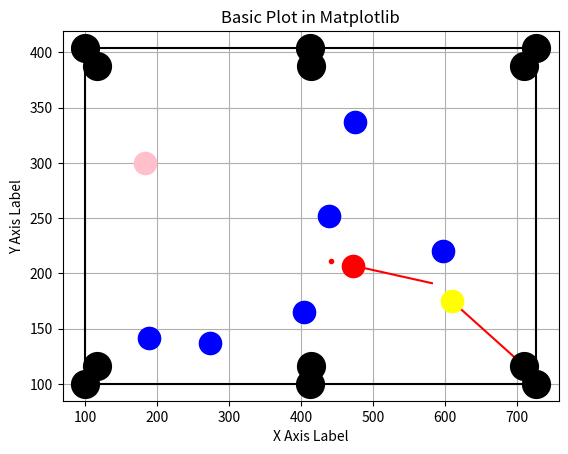

This chart was generated by the following Python code:
import random
import math
import sys
import time 
import numpy as np
import matplotlib.pyplot as plt
 
#inital condition
actual_width = 62.7
actual_height = 30.4
#virtual height width
# width = 627
width  =627
height = 304
radius = int(1.6 / actual_height * height)
hole_radius = int(width / actual_width * 2)
# Table coordinates
x1 = 100
y1 = 100
hole_positions = [(x1, y1), (x1 + width // 2, y1), (x1 + width, y1),
                  (x1, y1 + height), (x1 + width // 2, y1 + height), (x1 + width, y1 + height)]

vir_hole_positions = [(x1 + radius, y1 + radius), (x1 + width /2, y1 + radius), (x1 + width - radius, y1 + radius),
                      (x1 + radius, y1 + height - radius), (x1 + width / 2, y1 + height - radius), (x1 + width - radius, y1 + height - radius)]
actualwidth =62.7
actualheight=30.4
width=627
height=304
radius=int(1.6/actualheight*height)
holeradius=int(width/actualwidth*2)
holex=[x1,x1+width/2,x1+width,x1,x1+width/2,x1+width]
holey=[y1,y1,y1,y1+height,y1+height,y1+height]
virholex=[x1+radius,x1+width/2,x1+width-radius,x1+radius,x1+width/2,x1+width-radius]
virholey=[y1+radius,y1+radius,y1+radius,y1+height-radius,y1+height-radius,y1+height-radius]

def distance_and_vector(point1,point2):
    n1x,n1y=point1
    n2x,n2y=point2
    dx = n1x - n2x
    dy = n1y - n2y
    dist = math.sqrt(dx ** 2 + dy ** 2)
    return round(dist, 2), dx, dy

def point_to_vector(n1x, n1y, vector_x, vector_y, dot_x, dot_y):
    dist_to_vector = math.sqrt(vector_x ** 2 + vector_y ** 2)
    ball_to_ball_x = dot_x - n1x
    ball_to_ball_y = dot_y - n1y
    dot_product = vector_x * ball_to_ball_x + vector_y * ball_to_ball_y
    if dot_product >= 0:
        shadow_length = dot_product / dist_to_vector
        ratio = shadow_length / dist_to_vector
        shadow_x = n1x + vector_x * ratio
        shadow_y = n1y + vector_y * ratio
        normal_length = distance_and_vector(dot_x, dot_y, shadow_x, shadow_y)[0]
        return normal_length
    else:
        return -1
    
# Generate random balls
def is_overlapping(x, y,cuex,cuey,existing_balls, radius):
    for bx, by in existing_balls:
        if math.sqrt((x - bx) ** 2 + (y - by) ** 2) < 2 * radius and math.sqrt((x-cuex)**2+(y-cuey)**2)<2*radius:
            return True
    return False

def generate_balls(ball_count, radius):
    cuex = random.randint(x1 + radius, x1 + width - radius)
    cuey = random.randint(y1 + radius, y1 + height - radius)
    ball_positions = []

    while len(ball_positions) <= ballcount+1:
        x = random.randint(x1 + radius, x1 + width - radius)
        y = random.randint(y1 + radius, y1 + height - radius)
        if not is_overlapping(x, y,cuex,cuey, ball_positions, radius):
            ball_positions.append((x, y))

    ballx_set = [pos[0] for pos in ball_positions]
    bally_set = [pos[1] for pos in ball_positions]

    return cuex, cuey, ballx_set, bally_set, ball_count
def calculate_aim_point(obj_point,target_point, ball_diameter):
    # 计算从球到目标的向量
    ball_x,ball_y=obj_point
    target_x,target_y=target_point
    vector_x = target_x - ball_x
    vector_y = target_y - ball_y
    
    # 计算向量的长度
    length = math.sqrt(vector_x ** 2 + vector_y ** 2)
    
    # 计算单位向量（方向向量）
    unit_vector_x = vector_x / length
    unit_vector_y = vector_y / length
    
    # 计算一个球直径的距离
    aim_distance = 2*ball_diameter
    
    # 计算在球的后方一个直径的点
    aim_point_x = ball_x - unit_vector_x * aim_distance
    aim_point_y = ball_y - unit_vector_y * aim_distance
    
    return (aim_point_x, aim_point_y)

def point_to_line_distance(obs_ball, obj_point, target_point, temp, obs_value):
    x1, y1 = obj_point
    x2, y2 = target_point
    px, py = obs_ball
    dx = x2 - x1
    dy = y2 - y1
    apx = px - x1
    apy = py - y1
    d_mag_squared = dx ** 2 + dy ** 2
    
    if d_mag_squared == 0:  # 线段退化为一个点
        dist = math.sqrt(apx ** 2 + apy ** 2)
    else:
        t = (apx * dx + apy * dy) / d_mag_squared
        
        if t < 0:
            closest_x, closest_y = x1, y1
        elif t > 1:
            closest_x, closest_y = x2, y2
        else:
            closest_x = x1 + t * dx
            closest_y = y1 + t * dy
        
        dist = math.sqrt((px - closest_x) ** 2 + (py - closest_y) ** 2)
        # plt.plot([cuex,first_hitpoint[0]],[cuey,first_hitpoint[1]],linestyle='-')
    # if temp==1:
    #     plt.plot([px,closest_x],[py,closest_y],linestyle='-')
    if dist < 2 * radius:
        obs_value += 1
        return obs_value, px, py
    return obs_value, 0, 0
# def point_to_line_distance(obs_ball, obj_point, target_point, temp, obs_value):
#     x1, y1 = obj_point
#     x2, y2 = target_point
#     px, py = obs_ball
#     dx = x2 - x1
#     dy = y2 - y1
#     apx = px - x1
#     apy = py - y1
#     d_mag_squared = dx ** 2 + dy ** 2
    
#     if d_mag_squared == 0:  # 线段退化为一个点
#         dist = math.sqrt(apx ** 2 + apy ** 2)
#     else:
#         t = (apx * dx + apy * dy) / d_mag_squared
        
#         if t < 0:
#             closest_x, closest_y = x1, y1
#         elif t > 1:
#             closest_x, closest_y = x2, y2
#         else:
#             closest_x = x1 + t * dx
#             closest_y = y1 + t * dy
        
#         dist = math.sqrt((px - closest_x) ** 2 + (py - closest_y) ** 2)
#         # plt.plot([cuex,first_hitpoint[0]],[cuey,first_hitpoint[1]],linestyle='-')
#     if temp==1:
#         plt.plot([px,closest_x],[py,closest_y],linestyle='-')
#     if dist < 2 * radius:
#         obs_value += 1
#         return obs_value, px, py
#     return obs_value, 0, 0
def vector_angle(point1,point2,point3):
    n1x, n1y = point1
    n2x, n2y = point2
    n3x, n3y = point3
    vx1, vy1 = n2x - n1x, n2y - n1y
    vx2, vy2 = n3x - n2x, n3y - n2y
    dotproduct = vx1 * vx2 + vy1 * vy2
    magnitude1 = math.sqrt(vx1 ** 2 + vy1 ** 2)
    magnitude2 = math.sqrt(vx2 ** 2 + vy2 ** 2)
    cos = dotproduct / (magnitude1 * magnitude2)
    cos = max(-1, min(1, cos))
    rad = math.acos(cos)
    deg = math.degrees(rad)
    if deg<=110:
        deg=-deg
    return deg

def cal_score(distance, angle, obj_holeobs):
    score = ((angle * 22) + (distance * -1) + (obj_holeobs * -4000))
    if angle > 0:
        score = abs(score)
    return score


def mirror_point(line_m, line_b, point):
    x1,y1=(point)
    if line_m == 'inf':  # 直线垂直的情况
        x2 = line_b  # 这里 line_b 是 x 的值
        y2 = y1
    else:
        # 计算交点
        x2 = (line_m * (y1 - line_b) + x1) / (line_m**2 + 1)
        y2 = (line_m * x2 + line_b)
    
    # 计算镜像点
    x_mirror = 2 * x2 - x1
    y_mirror = 2 * y2 - y1
    
    return (x_mirror, y_mirror)

def segment_intersection(x1, y1, x2, y2, x3, y3, x4, y4):
    # 計算每個線段的斜率和截距
    denominator = (x1 - x2) * (y3 - y4) - (y1 - y2) * (x3 - x4)
    # if denominator == 0:
    #     return None  # 兩線段平行或共線，無交點

    # 計算交點
    px = ((x1*y2 - y1*x2)*(x3 - x4) - (x1 - x2)*(x3*y4 - y3*x4)) / denominator
    py = ((x1*y2 - y1*x2)*(y3 - y4) - (y1 - y2)*(x3*y4 - y3*x4)) / denominator

    return (px,py)

# def kiss_nine_ball(cuex,cuey,objx,objy,ninex,niney,):
#the final data need to publish

    
def screen2(ballccout,routenumber,cuex,cuey,obj,nine):
    plt.title('Basic Plot in Matplotlib')
    plt.xlabel('X Axis Label')
    plt.ylabel('Y Axis Label')
    plt.grid()
    plt.plot([holex[0],holex[2]],[holey[0],holey[2]],[holex[2],holex[5]],[holey[2],holey[5]],
             [holex[5],holex[3]],[holey[5],holey[3]],[holex[3],holex[0]],[holey[3],holey[0]],color='black')
    # for i in range(linecount):
    #    plt.plot((lines[i],lines[i+2]),(lines[i+1],lines[i+3]), linestyle = '-') 
    plt.plot(obj[0],obj[1],marker='o',ms=radius,color='yellow')
    plt.plot(cuex,cuey,marker='o',ms=radius,color='red')
    plt.plot(nine[0],nine[1],marker='o',ms=radius,color='pink')
    for i in range(1,ballcount-1):
        plt.plot(ballx_set[i],bally_set[i],marker='o',ms=radius,color='blue')
    for i in range(6):
        plt.plot(hole_positions[i][0],hole_positions[i][1],marker = 'o',ms=holeradius,color='black')
        plt.plot(vir_hole_positions[i][0],vir_hole_positions[i][1],marker = 'o',ms=holeradius,color='black')
        # plt.plot(obj_hitpoints[i],marker = 'o',ms=3,color='green')
        # plt.plot(nine_hitpoints[i],marker = 'o',ms=3,color='green')
    plt.show()
    
def find_min_negative_integer_in_nested_list(lst):
    min_negative = None
    min_position1 = None
    min_position2 = None

    for i, sublist in enumerate(lst):
        for j, value in enumerate(sublist):
            if isinstance(value, (int, float)) and value < 0:
                if min_negative is None or value > min_negative:
                    min_negative = value
                    min_position1, min_position2 = i, j

    return min_negative, min_position1, min_position2

# def method1():
class method_choice():
    def __init__(self,ballx_set,bally_set,ballcount,cuex,cuey):
        self.cue=(cuex,cuey)
        self.nine=(ballx_set[ballcount-1],bally_set[ballcount-1])
        self.obj=(ballx_set[0],bally_set[0])
        self.ballcount=ballcount
        self.positions = [(ballx_set[i], bally_set[i]) for i in range(ballcount)]
        self.boundaries = [
        (x1,y1,x1+width,y1,cuex,cuey),  # top
        (x1,y1+height,x1+width,y1+height,cuex,cuey),  # bottom
        (x1,y1,x1,y1+height,cuex,cuey),  # left
        (x1+width,y1,x1+width,y1+height,cuex,cuey)  # right
        ]
        self.slope=[0,0,'inf','inf']
        self.wall_side=[x1,x1+height,y1,y1+width]
        
    def edge_detect(self,best_cue_hitpoint):
        hitcuepointx,hitcuepointy=best_cue_hitpoint
        cue_obstacle=0
        if hitcuepointx - radius < x1 or hitcuepointx + radius > x1 + width or hitcuepointy - radius < y1 or hitcuepointy + radius > y1 + height:
            return True
        for i in range(ballcount):
            cue_obstacle,_,_=point_to_line_distance(self.positions[i],self.cue,best_cue_hitpoint,radius,cue_obstacle)
            return True
        return False

    def final(self,routenumber,bestscore,bestvx,bestvy,obstacle,best_cue_hitpoint,cue_obstacle):
        print("---------------------------------------------")
        print("routenumber",routenumber)
        print("Score:", bestscore)
        print("vx, vy:", bestvx, bestvy)
        print("Obstacles on the route:", obstacle)
        print("x, y:", best_cue_hitpoint)
        print("there have obstacle around cue",cue_obstacle)
    
    
    def main(self):
        #generate judge condition
        #-------------------hitpoint--------------#
        self.obj_holes_hitpoints = []
        self.nine_holes_hitpoints = []
        self.obj_nines_hitpoints=[]
        for i in range(6):
            objhitpoint = calculate_aim_point(self.obj, vir_hole_positions[i], radius)
            ninehitpoint =calculate_aim_point(self.nine,vir_hole_positions[i], radius)
            obj_nines_hitpoint=calculate_aim_point(self.obj,ninehitpoint,radius)
            self.obj_holes_hitpoints.append(objhitpoint)
            self.nine_holes_hitpoints.append(ninehitpoint)
            self.obj_nines_hitpoints.append(obj_nines_hitpoint)
        self.cue_obj_others_hitpoints=[]
        self.others_hitpoints=[]
        for i in range(1,ballcount):
            cue_obj_other_hitpoints=[]
            other_hitpoints=[]
            for j in range(6):
                other_hitpoint=calculate_aim_point(self.positions[i],vir_hole_positions[j],radius)
                other_hitpoints.append(other_hitpoint)
                cue_obj_other_hitpoint=calculate_aim_point(self.obj,other_hitpoint,radius)
                cue_obj_other_hitpoints.append(cue_obj_other_hitpoint)
            self.cue_obj_others_hitpoints.append(cue_obj_other_hitpoints)
            self.others_hitpoints.append(other_hitpoints)
        print(self.cue_obj_others_hitpoints)
        #---------angle,obs==>method judge----------#
        cue_obj_obstacles1 = []
        self.cue_obj_nines_angle=[]
        method1_1=False
        method1=False
        method2_1=False
        method2=False
        #--------------method1 judge-------------#
        for i in range(6):
            cue_obj_obstacle1 = 0
            cue_obj_nine_angle=vector_angle(self.cue,self.obj,self.nine_holes_hitpoints[i])
            self.cue_obj_nines_angle.append(cue_obj_nine_angle)
            for j in range(1,ballcount):
                cue_obj_obstacle1, _, _ = point_to_line_distance(self.positions[j],self.cue,self.obj_holes_hitpoints[i],1,cue_obj_obstacle1)
            cue_obj_obstacles1.append(cue_obj_obstacle1)
        for i in range(6):
            if cue_obj_obstacles1[i] ==0 and self.cue_obj_nines_angle[i] <=0:
                method1_1=True
            if cue_obj_obstacles1[i]==0:
                method1=True
        #------------method2 judge--------------#
        print("first_route_choice",self.cue_obj_nines_angle,cue_obj_obstacles1,method1_1)
        print("first_route_straight",cue_obj_obstacles1,method1)
        print("radius",radius)
        self.reflection_obj_points_group=[]
        for i in range(4):
            reflection_obj_points=[]
            for j in range(6):
                mirror_obj_part=mirror_point(self.slope[i],self.wall_side[i],self.obj_holes_hitpoints[j])
                reflection_obj_point=segment_intersection(*self.boundaries[i],mirror_obj_part[0],mirror_obj_part[1])
                reflection_obj_points.append(reflection_obj_point)
            self.reflection_obj_points_group.append(reflection_obj_points)
        reflection_obj_nines_angles=[]
        cue_reflection_obj_angles=[]
        for i in range(4):
            temp1=[]
            temp2=[]
            for j in range(6):
                reflection_obj_nines_angle=vector_angle(self.reflection_obj_points_group[i][j],self.obj_nines_hitpoints[j],self.nine_holes_hitpoints[j])
                cue_reflection_obj_angle=vector_angle(self.cue,self.reflection_obj_points_group[i][j],self.obj_nines_hitpoints[j])
                temp1.append(reflection_obj_nines_angle)
                temp2.append(cue_reflection_obj_angle)
            reflection_obj_nines_angles.append(temp1)
            cue_reflection_obj_angles.append(temp2)
        self.cue_obj_nines_obs2=[]
        for i in range(4):
            cue_obj_nines_obs1=[]
            for j in range(6):
                cue_obj_nines_obs=0
                for k in range(1,ballcount):
                    cue_obj_nines_obs,_,_=point_to_line_distance(self.positions[k],self.cue,self.reflection_obj_points_group[i][j],2*radius,cue_obj_nines_obs)
                    cue_obj_nines_obs,_,_=point_to_line_distance(self.positions[k],self.reflection_obj_points_group[i][j],self.obj_holes_hitpoints[j],2*radius,cue_obj_nines_obs)
                cue_obj_nines_obs1.append(cue_obj_nines_obs)
            self.cue_obj_nines_obs2.append(cue_obj_nines_obs1)
        print(self.cue_obj_nines_obs2)
        for i in range(4):
            for j in range(6):
                if reflection_obj_nines_angles[i][j] <= 0 and cue_reflection_obj_angles[i][j] <= 0 and self.cue_obj_nines_obs2[i][j]==0 : 
                    method2_1=False
                if self.cue_obj_nines_obs2[i][j]==0:
                    method2=True
                

        print("1.1",method1_1)
        print("2.1",method2_1)
        print("1",method1)
        print("2",method2)
        if method1_1==True:
            return method_choice.method1_1(self)
        elif method2_1==True:
            return method_choice.method2_1(self)
        elif method1==True:
            return method_choice.method1(self)
        elif method2==True:
            return method_choice.method2(self)
        else:
            return method_choice.method3(self)

    # def striagt_cal(self,obj,target,obs1,obs2,angle,dis):
        
        
    def method1_1(self):
        route=1.1
        print(route)
        #--------obs,angle----------#
        obj_nine_hole_obss=[]
        cue_hole_dis=[]
        self.route=route
        obj_nine_hitpoints=[]
        method1_1=False
        #--------obs----------#
        
        for i in range(6):
            obj_nine_hole_hitpoint_obs=0
            for j in range(1,ballcount-1):
                obj_nine_hole_hitpoint_obs,_,_= point_to_line_distance(self.positions[j],self.obj,self.obj_nines_hitpoints[i],2*radius,obj_nine_hole_hitpoint_obs)
                obj_nine_hole_hitpoint_obs,_,_ = point_to_line_distance(self.positions[j],self.nine,vir_hole_positions[i],2*radius,obj_nine_hole_hitpoint_obs)
                obj_nine_hole_obss.append(obj_nine_hole_hitpoint_obs)
        #--------judge------#
            if obj_nine_hole_obss==0:
                method1_1=True
        if method1_1==False:
            return method_choice.method1_2(self)
        #-----distance,score-----#
        cue_hole_diss=[]
        scores1_1=[]
        hit_vectors=[]
        for i in range(6):
            cue_objs_dis,vx,vy= distance_and_vector(self.cue,self.obj_nines_hitpoints[i])
            obj_nines_dis,_,_=distance_and_vector(self.obj,self.nine_holes_hitpoints[i])
            nine_holes_dis,_,_=distance_and_vector(self.nine,vir_hole_positions[i])
            cue_hole_diss.append(cue_objs_dis+obj_nines_dis,nine_holes_dis)
            hit_vector = (vx,vy)
            hit_vectors.append(hit_vector)
            cue_obj_nine_angle=vector_angle(self.cue,self.obj_nines_hitpoints[i],self.nine_holes_hitpoints[i])
            score1_1=cal_score(cue_hole_diss[i],cue_obj_nine_angle,obj_nine_hole_obss[i])
            scores1_1.append(score1_1)
            if score1_1<0:
                print(score1_1)
        non_positive_scores = [score for score in scores1_1 if score <= 0]
        if non_positive_scores:
            max_non_positive_score = max(non_positive_scores)
            best_index = scores1_1.index(max_non_positive_score)
            best_virhole = vir_hole_positions[best_index]
            first_hitpoint = self.obj_nines_hitpoints[best_index]
            second_hitpoint = self.nine_holes_hitpoints[best_index]
            best_hit_vector = hit_vectors[best_index]
            routeobs = obj_nine_hole_obss[best_index]
            hitcuepointx, hitcuepointy = calculate_aim_point(cuex, cuey, first_hitpoint[0], first_hitpoint[1], radius)
            finalobs=[]
            countobs = 0
            for i in range(ballcount):
                countobs, px, py = point_to_line_distance(self.positions[i],self.obj)
                if px > 0:
                    finalobs.append((px,py))
            cue_obstacle=method_choice.edge_detect(hitcuepointx,hitcuepointy)
            #----------screen-----------#
            method_choice.final(route,max_non_positive_score, hit_vector[0], hit_vector[1], routeobs, hitcuepointx, hitcuepointy,cue_obstacle)
            plt.plot([cuex,first_hitpoint[0]],[cuey,first_hitpoint[1]],linestyle='-')
            plt.plot([self.obj[0],second_hitpoint[0]],[self.obj[1],second_hitpoint[1]],linestyle='-')
            plt.plot([self.nine[0],best_virhole[0]],[self.nine[1],best_virhole[1]])
            screen2(ballcount,route,cuex,cuey,self.obj,self.nine)
            return max_non_positive_score,best_hit_vector[0], best_hit_vector[1], routeobs, hitcuepointx, hitcuepointy
        else:
            return method_choice.method1_2(self)

    def method1_2(self):
        route=1.2
        print(route)
        method1_2= False
        #---------------#
        reflection_obj_points_group=[]
        obj_nine_holes_angles=[]
        reflec_obj_nine_obs_group=[]
        #----------cal reflection point-------------#
        for i in range(4):
            reflection_obj_nines_point=[]
            reflection_obj_nine_obs=[]
            for j in range(6):
                mirror_obj_part=mirror_point(self.slope[i],self.wall_side[i],self.nine_holes_hitpoints[j])
                reflection_obj_nine_point=segment_intersection(*self.boundaries[i],mirror_obj_part[0],mirror_obj_part[1])
                reflection_obj_nines_point.append(reflection_obj_nine_point)
            reflection_obj_points_group.append(reflection_obj_nines_point)
                # obj_nine_hole_angle=vector_angle(reflection_obj_nine_point,self.nine_holes_hitpoints[j],vir_hole_positions[j])
                # obj_nine_holes_angles.append(obj_nine_hole_angle)
        for i in range(4):
            for j in range(6):
                reflec_obj_nine_obs=0
                for k in range(1,ballcount):
                    reflec_obj_nine_obs,_,_=point_to_line_distance(self.positions[k],self.obj,reflection_obj_points_group[i][j],2*radius,reflec_obj_nine_obs)
                    reflec_obj_nine_obs,_,_=point_to_line_distance(self.positions[k],reflection_obj_points_group[i][j],vir_hole_positions[j],2*radius,reflec_obj_nine_obs)
                reflec_obj_nine_obs_group.append(reflection_obj_nine_obs)
        #----------obs、angle----------------------#
        reflection_obj_nine_angles=[]
        for i in range(4):
            for j in range(6):
                reflection_obj_nine_angle=vector_angle(reflection_obj_points_group[i][j],self.obj_nines_hitpoints[j],self.nine_holes_hitpoints[j])
                reflection_obj_nine_angles.append(reflection_obj_nine_angle)
        for i in range(4):
            for j in range(6):
                if reflec_obj_nine_obs_group[j]==0 and reflection_obj_nine_angles[i][j] <= 0:
                    method1_2=True
            reflection_obj_nine_obs.append(reflec_obj_nine_obs)
            
            
        print("reflection",reflection_obj_points_group)
        #------------judge-------------#
        if method1_2==False:
            return method_choice.method1(self)
        #--------------dis,score---------------#
        method1_2_diss1=[]
        method1_2_diss2=[]
        hit_vectors=[]
        for i in range(4):
            method1_2_diss1=[]
            for j in range(6):
                cue_reflect_dis,vx,vy=distance_and_vector(self.cue,self.reflection_obj_points_group[i][j])
                hit_vector=(vx,vy)
                hit_vectors.append(hit_vector)
                reflect_obj_dis,_,_=distance_and_vector(reflection_obj_points_group[i][j],self.nine_holes_hitpoints[j])
                obj_nine_dis,_,_=distance_and_vector(self.obj,self.obj_nines_hitpoints[j])
                nine_hole_dis,_,_=distance_and_vector(self.nine,vir_hole_positions[j])
                method1_2_dis=cue_reflect_dis+reflect_obj_dis+obj_nine_dis+nine_hole_dis
                method1_2_diss1.append(method1_2_dis)
            method1_2_diss2.append(method1_2_diss1)
        method1_2scores2=[]
        for i in range(4):
            method1_2scores=[]
            for j in range(6):
                method1_2score=cal_score(method1_2_diss2[i][j],obj_nine_holes_angles[j],reflec_obj_nine_obs_group[i][j])
                method1_2scores.append(method1_2score)
            method1_2scores2.append(method1_2scores)
        max_non_positive_score,best_index1,best_index2=find_min_negative_integer_in_nested_list(method1_2scores2)
        #-------------choice---------------#
        if max_non_positive_score:
            best_virhole = vir_hole_positions[best_index2]
            reflection_point = self.reflection_obj_points_group[best_index1][best_index2]
            first_hitpoint = self.obj_holes_hitpoints[best_index2]
            second_hitpoint = self.nine_holes_hitpoints[best_index2]
            best_cue_hitpoint=calculate_aim_point(self.cue,first_hitpoint,radius)
            best_hit_vector = hit_vectors[best_index2]
            routeobs = reflec_obj_nine_obs_group[best_index1][best_index2]
            around_cue_hitpoint_detect=method_choice.edge_detect(self,best_cue_hitpoint)
            finalobs=[]
            countobs = 0
            # for i in range(ballcount):
            #     countobs, px, py = point_to_line_distance(self.positions[i],self.obj)
            #     if px > 0:
            # #         finalobs.append((px,py))
            # cue_obstacle=method_choice.edge_detect(best_cue_hitpoint)
            # method_choice.final(route,max_non_positive_score, hit_vector[0], hit_vector[1], routeobs, best_cue_hitpoint[0],best_cue_hitpoint[1],cue_obstacle)
            plt.plot([cuex,first_hitpoint[0]],[cuey,first_hitpoint[1]],linestyle='-')
            plt.plot([self.obj[0],reflection_point[0]],[self.obj[1],reflection_point[1]],linestyle='-')
            plt.plot([reflection_point[0],second_hitpoint[0]],[reflection_point[1],second_hitpoint[1]],linestyle='-')
            plt.plot([self.nine[0],best_virhole[0]],[self.nine[1],best_virhole[1]])
            screen2(ballcount,route,cuex,cuey,self.obj,self.nine)
        else:
            return method_choice.method1(self)    
        
    
    def method1(self):
        route=1
        print(route)
        #--------------#
        obj_holes_dis=[]
        obj_holes_obs=[]
        cue_obj_holes_angle=[]
        method1_scores=[]
        hit_vectors=[]
        #------------obs,angle---------------#
        for i in range(6):
            cue_obj_dis,vx,vy=distance_and_vector(self.cue,self.obj_holes_hitpoints[i])
            hit_vector=(vx,vy)
            hit_vectors.append(hit_vector)
            obj_hole_dis,_,_=distance_and_vector(self.obj,vir_hole_positions[i])
            obj_holes_dis.append(obj_hole_dis+cue_obj_dis)
        for i in range(6):
            cue_obj_hole_angle=vector_angle(self.cue,self.obj_holes_hitpoints[i],vir_hole_positions[i])
            cue_obj_holes_angle.append(cue_obj_hole_angle)
        for i in range(6):
            obj_hole_obs=0
            for j in range(1,ballcount):
                obj_hole_obs,_,_=point_to_line_distance(self.positions[j],self.obj,vir_hole_positions[i],2*radius,obj_hole_obs)
            obj_holes_obs.append(obj_hole_obs)
            #--------------distance,score----------------#
        for i in range(6):
            method1=cal_score(obj_holes_dis[i],cue_obj_holes_angle[i],obj_holes_obs[i])
            method1_scores.append(method1)
        non_positive_scores = [score for score in method1_scores if score <= 0]
        print(cue_obj_holes_angle)
        print(method1_scores)
        if non_positive_scores:
            max_non_positive_score = max(non_positive_scores)
            best_index = method1_scores.index(max_non_positive_score)
            best_score=method1_scores[best_index]
            best_virhole = vir_hole_positions[best_index]
            first_hitpoint = self.obj_holes_hitpoints[best_index]
            best_cue_hitpoint=calculate_aim_point(self.cue,first_hitpoint,radius)
            best_hit_vector = hit_vectors[best_index]
            routeobs = obj_holes_obs[best_index]
            around_cue_hitpoint_detect=method_choice.edge_detect(self,best_cue_hitpoint)
        # method_choice.final(self,route,best_score,best_hit_vector[0],best_hit_vector[1],routeobs,best_cue_hitpoint,around_cue_hitpoint_detect)
            plt.plot(best_cue_hitpoint[0],best_cue_hitpoint[1],marker='o',ms=3,color='red')
            plt.plot([cuex,first_hitpoint[0]],[cuey,first_hitpoint[1]],linestyle='-',color='red')
            plt.plot([self.obj[0],best_virhole[0]],[self.obj[1],best_virhole[1]],linestyle='-',color='red')
            screen2(ballcount,route,cuex,cuey,self.obj,self.nine)
            return max_non_positive_score,hit_vector[0], hit_vector[1], routeobs, best_cue_hitpoint[0], best_cue_hitpoint[1]
        else:
            return method_choice.method2(self)
    def method2_1(self):
        route=2.1
        print(route)
        method2_1=False
        #--------obs,angle-------#
        obj_nines_obss=[]
        obj_nine_holes_angles=[]
        for i in range(6):
            obj_nine_obs=0
            for k in range(1,ballcount):
                obj_nine_obs,_,_=point_to_line_distance(self.positions[k],self.obj,self.nine_holes_hitpoints[i],2*radius,obj_nine_obs)
                obj_nine_obs,_,_=point_to_line_distance(self.positions[k],self.nine,vir_hole_positions[i],2*radius,obj_nine_obs)
                obj_nine_hole_angle=vector_angle(self.obj,self.nine_holes_hitpoints[i],vir_hole_positions[i])
                obj_nine_holes_angles.append(obj_nine_hole_angle)
                
                if obj_nine_obs==0 and obj_nine_hole_angle <=90:
                    method2_1=True
            obj_nines_obss.append(obj_nine_obs)
            
        if method2_1==False:
            return method_choice.method2(self)
        cue_obj_nine_reflec_diss=[]
        method2_1scores=[]
        hit_vectors=[]
        
        #---------------distance-----------------#
        for j in range(4):
            cue_obj_nine_reflec_dis1=[]
            for i in range(6):
                cue_reflec1_dis,vx,vy=distance_and_vector(self.cue,self.reflection_obj_points_group[j][i])
                hit_vector=(vx,vy)
                hit_vectors.append(hit_vector)
                reflec1_obj_dis,_,_=distance_and_vector(self.reflection_obj_points_group[j][i],self.nine_holes_hitpoints[i])
                obj_nine_dis,_,_=distance_and_vector(self.nine,self.nine_holes_hitpoints[i])
                nine_hole_dis,_,_=distance_and_vector(self.nine,vir_hole_positions[i])
                cue_obj_nine_reflec_dis1.append(cue_reflec1_dis+reflec1_obj_dis+obj_nine_dis+nine_hole_dis)
            cue_obj_nine_reflec_diss.append(cue_obj_nine_reflec_dis1)
        #-------------score--------------------#
        method2_1scores2=[]
        for i in range(4):
            method2_1scores1=[]
            for j in range(6):
                method2_1score=cal_score(cue_obj_nine_reflec_diss[i][j],obj_nine_holes_angles[i],obj_nines_obss[i])
                method2_1scores1.append(method2_1score)
            method2_1scores2.append(method2_1scores1)
        print(method2_1scores)
        max_non_positive_score,best_index1,best_index2=find_min_negative_integer_in_nested_list(method2_1scores)
        #-------------choice---------------#
        if max_non_positive_score:
            best_virhole = vir_hole_positions[best_index2]
            reflection_point = self.reflection_obj_points_group[best_index1][best_index2]
            first_hitpoint = self.obj_holes_hitpoints[best_index2]
            best_cue_hitpoint=calculate_aim_point(self.cue,first_hitpoint,radius)
            best_hit_vector = hit_vectors[best_index2]
            routeobs = obj_nine_obs[best_index2]
            around_cue_hitpoint_detect=method_choice.edge_detect(self,best_cue_hitpoint)
            plt.plot(best_cue_hitpoint[0],best_cue_hitpoint[1],marker='o',ms=3,color='red')
            plt.plot([cuex,reflec1_obj_dis[0]],[cuey,reflection_point[1]],linestyle='-',color='red')
            plt.plot([reflection_point[0],first_hitpoint[0]],[reflection_point[1],first_hitpoint[1]],linestyle='-',color='red')
            plt.plot([self.obj[0],best_virhole[0]],[self.obj[1],best_virhole[1]],linestyle='-',color='red')
            
            screen2(ballcount,route,cuex,cuey,self.obj,self.nine)
            return max_non_positive_score,hit_vector[0], hit_vector[1], routeobs, best_cue_hitpoint[0], best_cue_hitpoint[1]
        else:
            
            return method_choice.method2(self)   
        
    def method2(self): 
        route=2
        print(route)
        #-------------------#
        obj_holes_obs=[]
        cue_obj_holes_angle=[]
        method2_scores=[]
        hit_vectors=[]
        cue_relfec_obj_hole_diss=[]
        method2=False
        #------------------obs,angle--------------------#
        for i in range(6):
             cue_obj_hole_angle=vector_angle(self.cue,self.obj_holes_hitpoints[i],vir_hole_positions[i])
             cue_obj_holes_angle.append(cue_obj_hole_angle)
        #------------------distance,score--------#
        cue_relfec_obj_hole_diss2=[]
        for i in range(4):
            cue_relfec_obj_hole_diss1=[]
            for j in range(6):
                cue_reflec1_dis,vx,vy=distance_and_vector(self.cue,self.reflection_obj_points_group[i][j])
                hit_vector=(vx,vy)
                hit_vectors.append(hit_vector)
                reflec1_obj_dis,_,_=distance_and_vector(self.reflection_obj_points_group[i][j],self.obj_holes_hitpoints[j])
                obj_hole_dis,_,_=distance_and_vector(self.obj,vir_hole_positions[j])
                cue_relfec_obj_hole_dis=(cue_reflec1_dis+reflec1_obj_dis+obj_hole_dis)
                cue_relfec_obj_hole_diss1.append(cue_relfec_obj_hole_dis)
            cue_relfec_obj_hole_diss2.append(cue_relfec_obj_hole_diss1)
        for k in range(6):
            obj_hole_obs=0
            for j in range(1,ballcount):
                obj_hole_obs,_,_=point_to_line_distance(self.positions[j],self.obj,vir_hole_positions[k],2*radius,obj_hole_obs)
            obj_holes_obs.append(obj_hole_obs)
            if obj_hole_obs==0 and cue_obj_holes_angle[k] <= 90:
                method2=True
        method2_scores2=[]
        for i in range(4):
            method2_scores=[]
            for j in range(6):
                method2_score=cal_score(cue_relfec_obj_hole_diss2[i][j],cue_obj_holes_angle[j],obj_holes_obs[j])
                method2_scores.append(method2_score)
            method2_scores2.append(method2_scores)
        max_non_positive_score,best_index1,best_index2=find_min_negative_integer_in_nested_list(method2_scores2)
        print(method2_scores2)
        #-------------choice---------------#
        if max_non_positive_score:
            best_virhole = vir_hole_positions[best_index2]
            reflection_point = self.reflection_obj_points_group[best_index1][best_index2]
            first_hitpoint = self.obj_holes_hitpoints[best_index2]
            best_cue_hitpoint=calculate_aim_point(self.cue,reflection_point,radius)
            best_hit_vector = hit_vectors[best_index2]
            routeobs = obj_holes_obs[best_index2]
            around_cue_hitpoint_detect=method_choice.edge_detect(self,best_cue_hitpoint)
            plt.plot(best_cue_hitpoint[0],best_cue_hitpoint[1],marker='o',ms=3,color='red')
            plt.plot([cuex,reflection_point[0]],[cuey,reflection_point[1]],linestyle='-',color='red')
            plt.plot([reflection_point[0],first_hitpoint[0]],[reflection_point[1],first_hitpoint[1]],linestyle='-',color='red')
            plt.plot([self.obj[0],best_virhole[0]],[self.obj[1],best_virhole[1]],linestyle='-',color='red')
            screen2(ballcount,route,cuex,cuey,self.obj,self.nine)
            return max_non_positive_score,hit_vector[0], hit_vector[1], routeobs, best_cue_hitpoint[0], best_cue_hitpoint[1]
        else:
            return method_choice.method3(self)
    def method3(self):
        route=3
        print(route)
        method3=False
        cue_others_obs=[]
        obj_other_holes_angles=[]
        for i in range(1,ballcount-1):
            for j in range(6):
                obj_other_holes_angle=[]
                cue_other_obs=0
                for k in range(1,ballcount):
                    cue_other_obs,_,_=point_to_line_distance(self.positions[k],self.obj,self.cue_obj_others_hitpoints[i][j],radius,cue_other_obs)
                cue_others_obs.append(cue_other_obs)
        for j in range(1,ballcount-1):
            for k in range(6):
                obj_other_hole_angle=vector_angle(self.obj,self.cue_obj_others_hitpoints[j][k],vir_hole_positions[k])
                obj_other_holes_angle.append(obj_other_hole_angle)
            obj_other_holes_angles.append(obj_other_holes_angle)
                
        for i in range(6):
            for j in range(1,ballcount):
                if cue_others_obs[j]==0 and obj_other_holes_angles[i][j] <=0:
                    method3==True
        print("method3",method3)
        if method3==False:
            print("error")
            screen2(ballcount,route,cuex,cuey,self.obj,self.nine)
            return False
        other_route_dis2=[]
        hit_vectors=[]
        for i in range(1,ballcount):
            other_route_dis1=[]
            hit_vector=[]
            for j in range(6):
                cue_obj_dis,vx,vy=distance_and_vector(self.cue,self.cue_obj_others_hitpoints[i][j])
                hit_vector.append((vx,vy))
                obj_other_dis,_,_=distance_and_vector(self.obj,self.others_hitpoints[j])
                other_hole_dis,_,_=distance_and_vector(self.positions[i],vir_hole_positions[j])
                other_route_dis1.append(cue_obj_dis+obj_other_dis+other_hole_dis)
            other_route_dis2.append(other_route_dis1)
            hit_vectors.append(hit_vector)
        print(other_route_dis2)
        method3socre2=[]
        for i in range(1,ballcount-1):
            method3socre1=[]
            for j in range(6):
                method3score=cal_score(other_route_dis2[i][j],obj_other_holes_angles[i][j],cue_others_obs[i])
                method3socre1.append(method3score)
            method3socre2.append(method3socre1)
        non_positive_scores = [score for score in method3socre2 if score <= 0]
        if non_positive_scores:
            max_non_positive_score = max(non_positive_scores)
            best_index = method3socre2.index(max_non_positive_score)
            best_virhole = vir_hole_positions[best_index]
            first_hitpoint = self.obj_nines_hitpoints[best_index]
            second_hitpoint = self.nine_holes_hitpoints[best_index]
            best_hit_vector = hit_vectors[best_index]
            routeobs = cue_others_obs[best_index]
            hitcuepointx, hitcuepointy = calculate_aim_point(cuex, cuey, first_hitpoint[0], first_hitpoint[1], radius)
            finalobs=[]
            countobs = 0
            for i in range(ballcount):
                countobs, px, py = point_to_line_distance(self.positions[i],self.obj)
                if px > 0:
                    finalobs.append((px,py))
            cue_obstacle=method_choice.edge_detect(hitcuepointx,hitcuepointy)
            #----------screen-----------#
            method_choice.final(route,max_non_positive_score, hit_vector[0], hit_vector[1], routeobs, hitcuepointx, hitcuepointy,cue_obstacle)
            plt.plot([cuex,first_hitpoint[0]],[cuey,first_hitpoint[1]],linestyle='-')
            plt.plot([self.obj[0],second_hitpoint[0]],[self.obj[1],second_hitpoint[1]],linestyle='-')
            plt.plot([self.nine[0],best_virhole[0]],[self.nine[1],best_virhole[1]])
            for i in range(6):
                for j in range(1,ballcount):
                    plt.plot(self.cue_obj_others_hitpoints[i][j][0],self.cue_obj_others_hitpoints[i][j][1],marker='o',ms=3,color='yellow')
            screen2(ballcount,route,cuex,cuey,self.obj,self.nine)
            return max_non_positive_score,best_hit_vector[0], best_hit_vector[1], routeobs, hitcuepointx, hitcuepointy
            

if __name__=='__main__':
    balls=[]
    ballcount=8
    #def generate the ball
    cuex, cuey, ballx_set, bally_set, ball_count=generate_balls(ballcount,radius)
    print(ballx_set)
    print(bally_set)
    print("ballcount",ballcount)
    method=method_choice(ballx_set,bally_set,ballcount,cuex,cuey)
    method.main()
    

    
    
    
